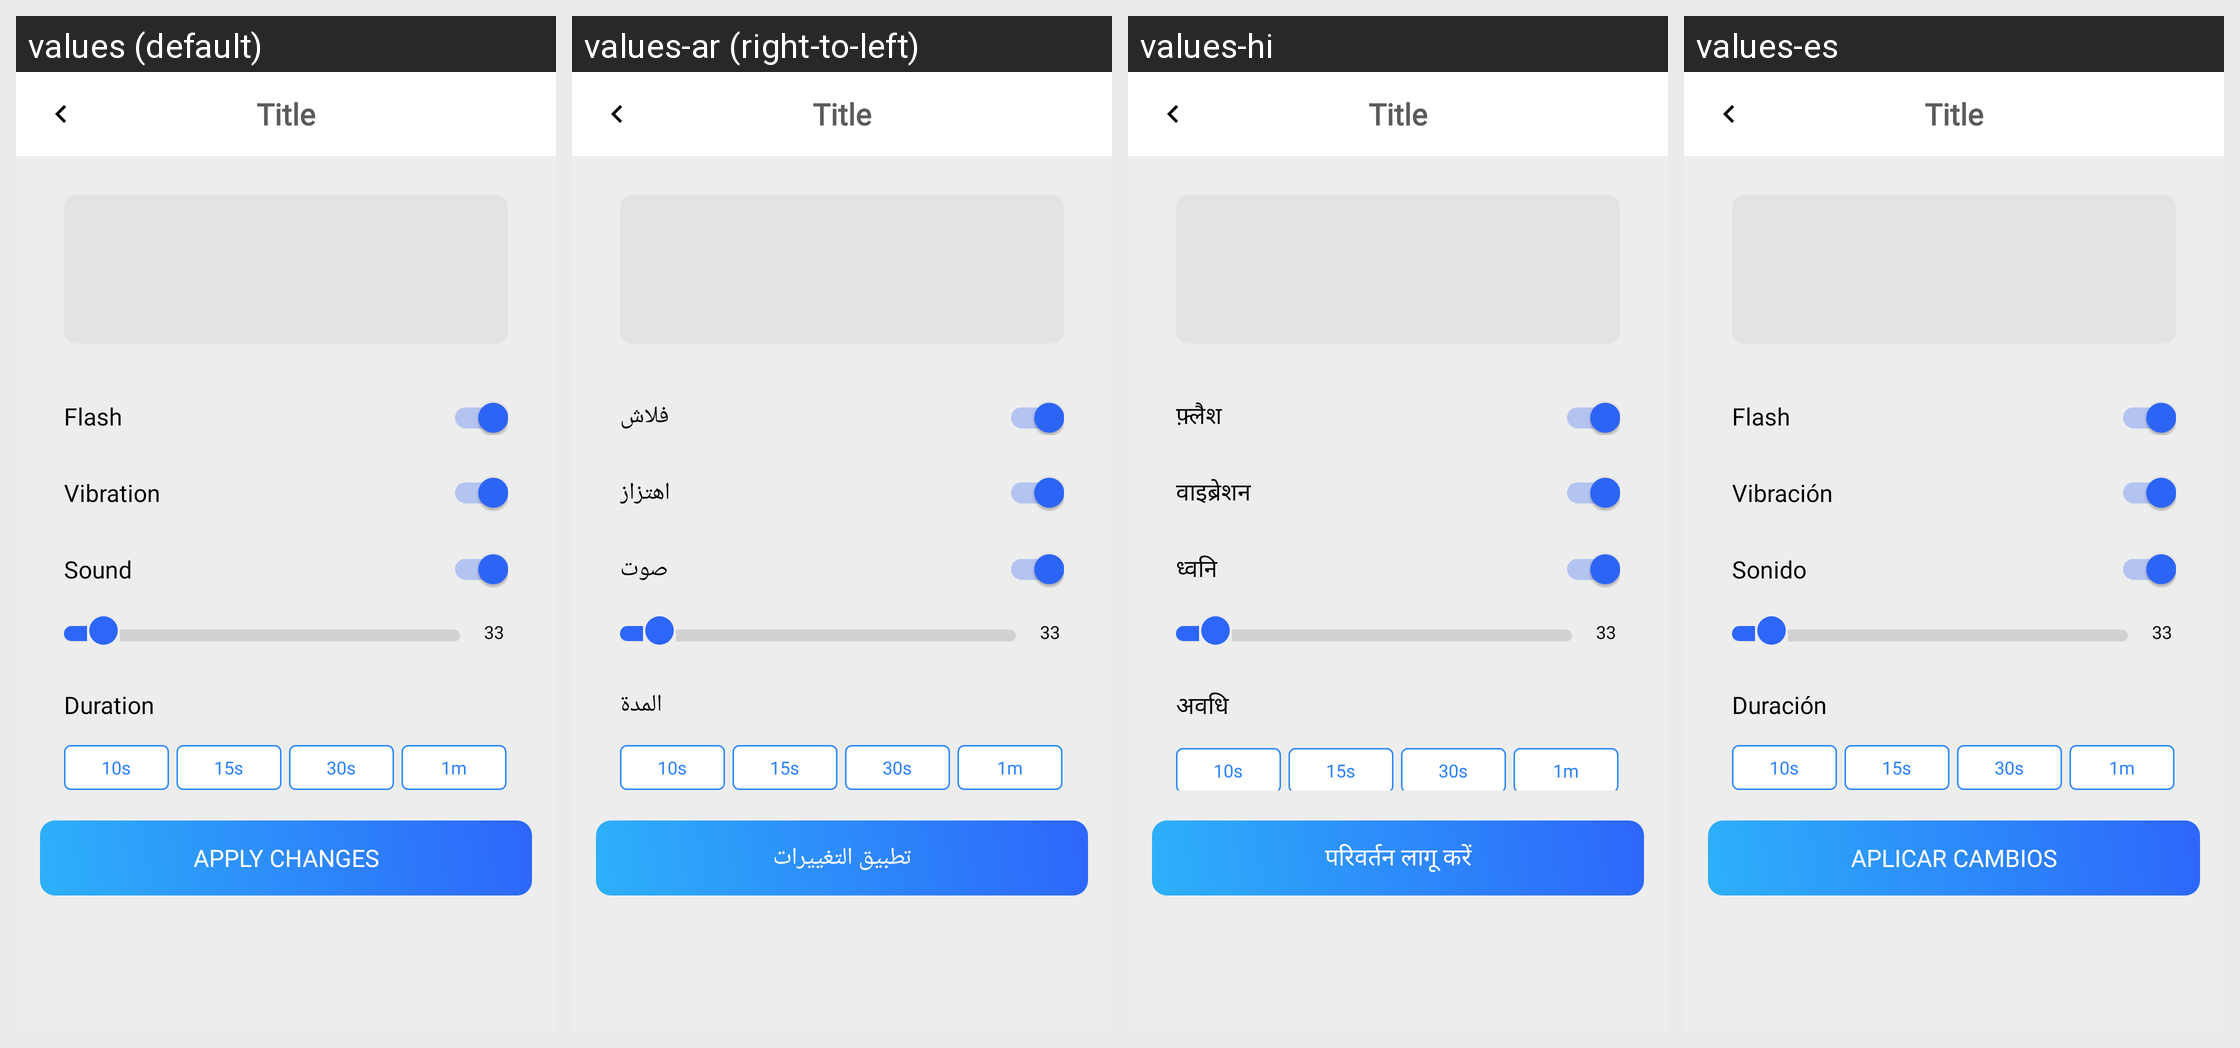

The same Android screen rendered under several of its app's locales, left to right. List the strings drawn on it with the default value and each locale's translation.
Android screen res/layout/activity_sub_claps_setting.xml rendered under 4 locales, left to right: values (default), values-ar (right-to-left), values-hi, values-es. Device: Nexus 5 (rendered at 1080×1920; each locale shown at half size, 540×960, under a caption strip naming it); theme Theme.FlashLightOn.
Strings drawn on this screen, with the default value and each locale's value (text and hints the layout hard-codes, and strings that could not be matched under every locale, appear in the picture but are not listed):

flash
  values: Flash
  values-ar: فلاش
  values-hi: फ़्लैश
  values-es: Flash

vibration
  values: Vibration
  values-ar: اهتزاز
  values-hi: वाइब्रेशन
  values-es: Vibración

sound
  values: Sound
  values-ar: صوت
  values-hi: ध्वनि
  values-es: Sonido

duration
  values: Duration
  values-ar: المدة
  values-hi: अवधि
  values-es: Duración

apply_changes
  values: APPLY CHANGES
  values-ar: تطبيق التغييرات
  values-hi: परिवर्तन लागू करें
  values-es: APLICAR CAMBIOS
